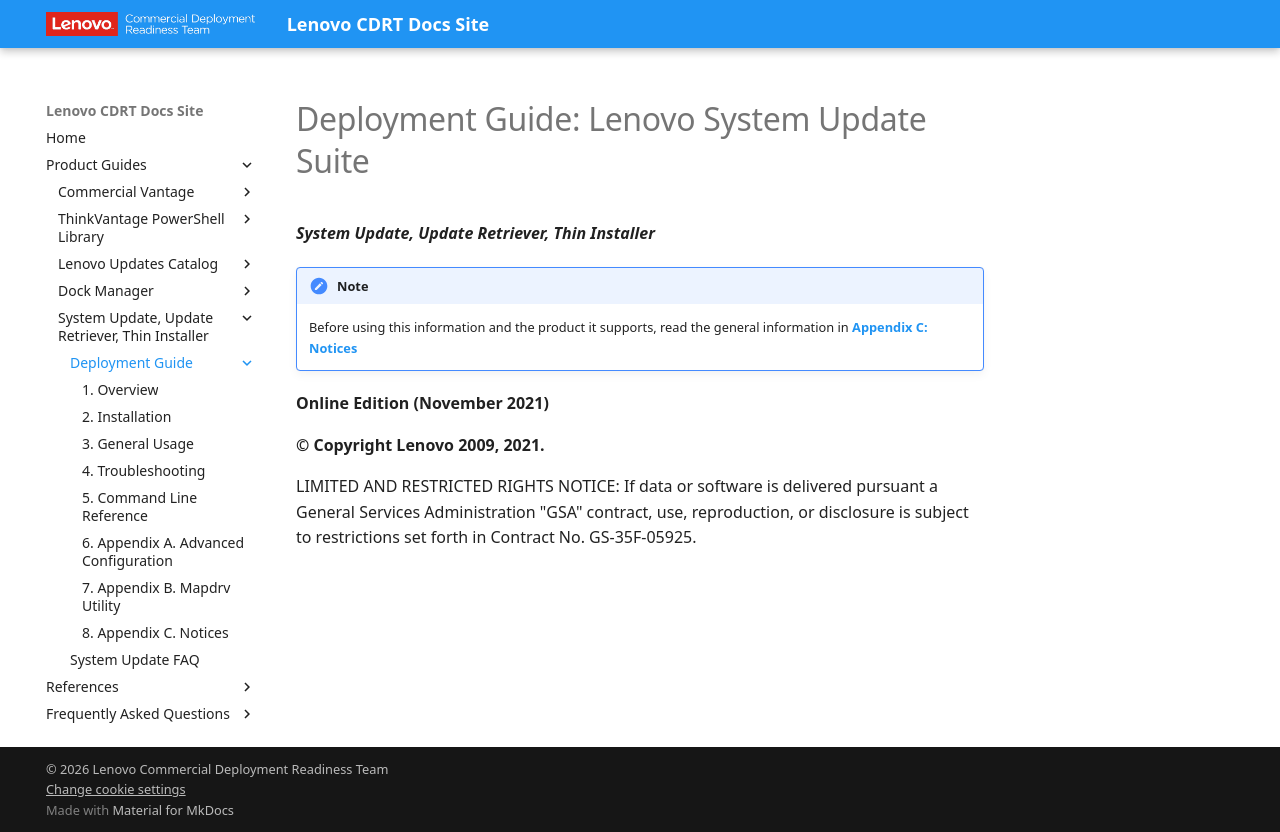

repository: CDRT/mk_docs · page: guides/sus/su_dg/index.html · generator: mkdocs

---
title: "Deployment Guide: Lenovo System Update Suite"
description: Deployment guide for Lenovo System Update, Update Retriever, and Thin Installer.
---

# Deployment Guide: Lenovo System Update Suite

**_System Update, Update Retriever, Thin Installer_**

!!! note
    Before using this information and the product it supports, read the general information in [**Appendix C: Notices**](su_dg_ch8.md)

**Online Edition (November 2021)**

**© Copyright Lenovo 2009, 2021.**

LIMITED AND RESTRICTED RIGHTS NOTICE: If data or software is delivered pursuant a General Services Administration "GSA" contract, use, reproduction, or disclosure is subject to restrictions set forth in Contract No. GS-35F-05925.
